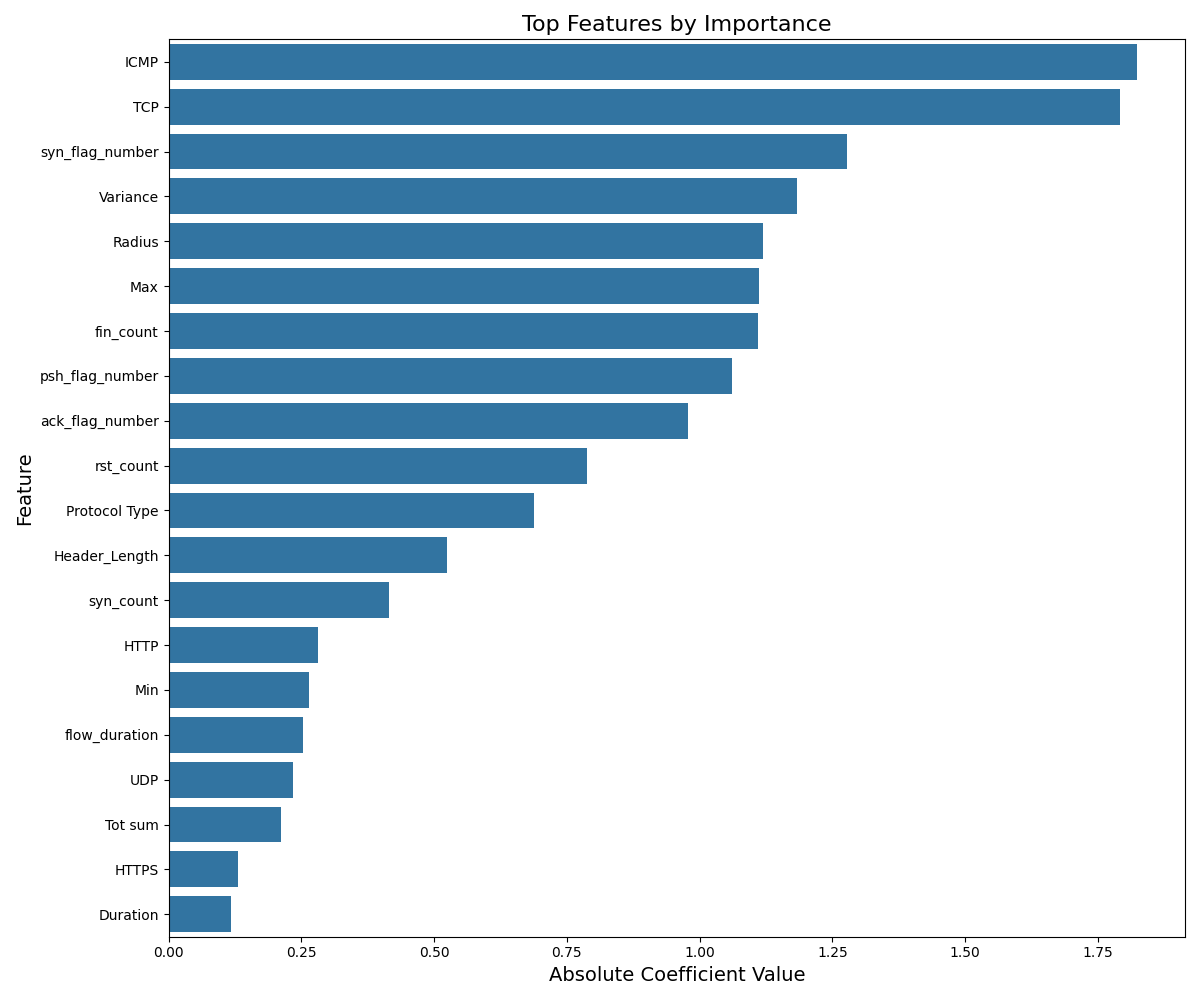

Data behind this chart, as committed beside it:
Feature, Importance
ICMP, 1.823
TCP, 1.792
syn_flag_number, 1.278
Variance, 1.183
Radius, 1.12
Max, 1.112
fin_count, 1.111
psh_flag_number, 1.06
ack_flag_number, 0.9774
rst_count, 0.7876
Protocol Type, 0.6887
Header_Length, 0.5242
syn_count, 0.4152
HTTP, 0.2822
Min, 0.2648
flow_duration, 0.2539
UDP, 0.2343
Tot sum, 0.2122
HTTPS, 0.1299
Duration, 0.1168
ARP, 0.1066
IAT, 0.06339
Covariance, 0.05604
Tot size, 0.04448
LLC, 0.02965
IPv, 0.02965
DNS, 0.005218
